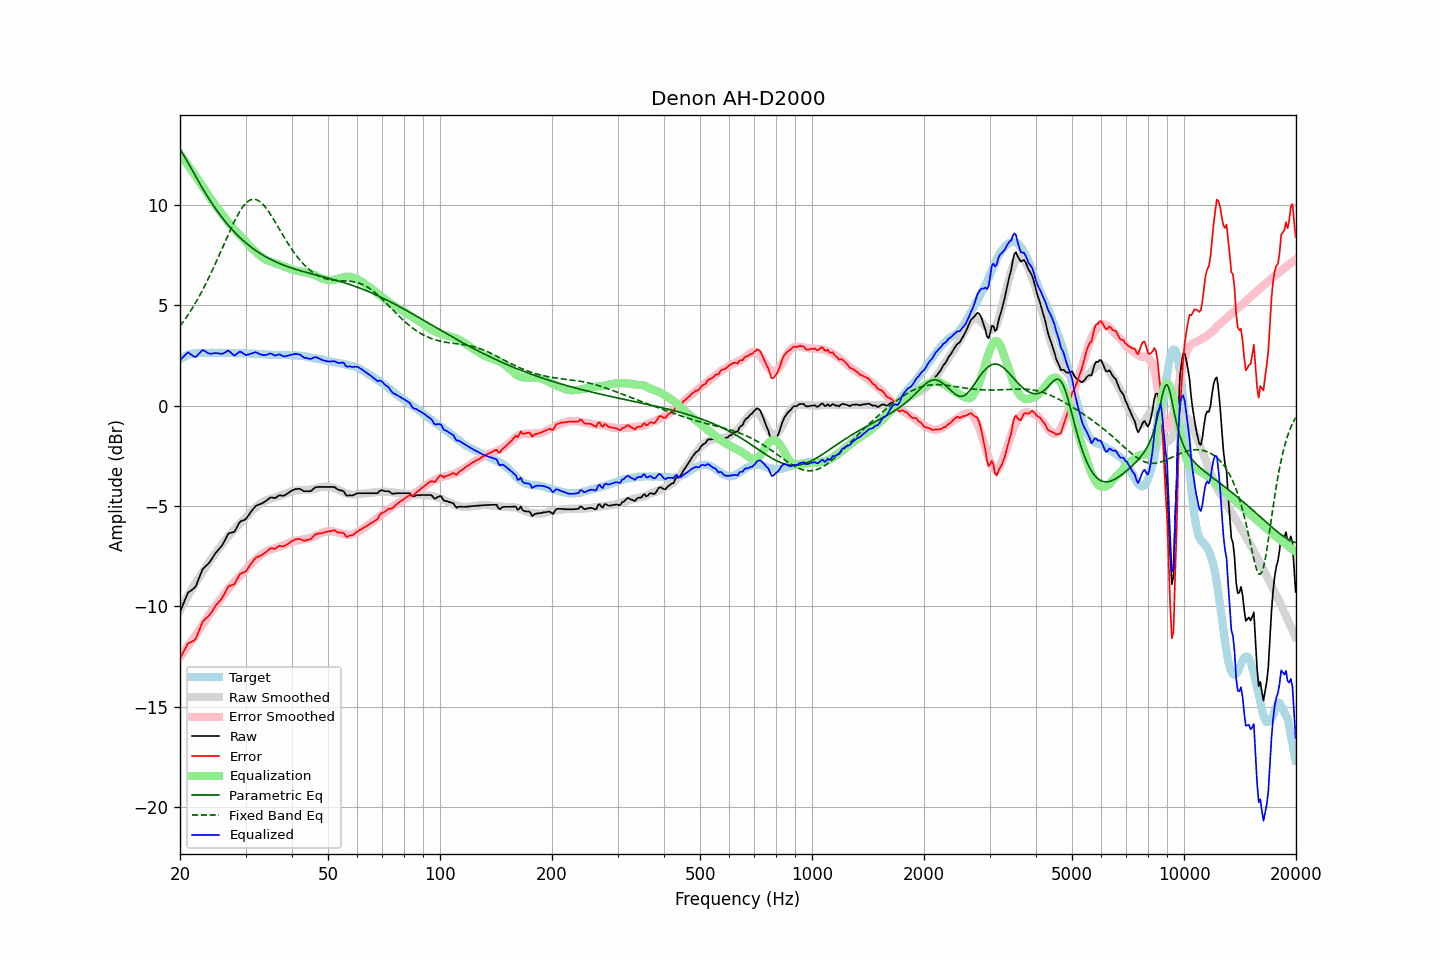

Values plotted in this chart, from the file beside it:
frequency, raw, error, smoothed, error_smoothed, equalization, parametric_eq, fixed_band_eq, equalized_raw, equalized_smoothed, target
20.00, -10.28, -12.59, -10.19, -12.53, 12.53, 12.80, 3.96, 2.25, 2.34, 2.31
20.20, -10.08, -12.44, -10.04, -12.42, 12.42, 12.66, 4.07, 2.34, 2.38, 2.36
20.40, -9.89, -12.30, -9.90, -12.31, 12.31, 12.52, 4.18, 2.42, 2.41, 2.41
20.61, -9.70, -12.14, -9.75, -12.20, 12.20, 12.38, 4.29, 2.50, 2.45, 2.44
20.81, -9.50, -11.99, -9.61, -12.09, 12.09, 12.24, 4.41, 2.59, 2.48, 2.49
21.02, -9.31, -11.84, -9.47, -11.97, 11.97, 12.10, 4.53, 2.66, 2.50, 2.53
21.23, -9.26, -11.81, -9.33, -11.86, 11.86, 11.95, 4.65, 2.60, 2.53, 2.55
21.44, -9.20, -11.77, -9.20, -11.75, 11.75, 11.81, 4.77, 2.54, 2.55, 2.57
21.66, -9.14, -11.73, -9.06, -11.63, 11.63, 11.67, 4.90, 2.49, 2.57, 2.59
21.87, -9.08, -11.68, -8.93, -11.52, 11.52, 11.52, 5.04, 2.44, 2.59, 2.60
22.09, -8.97, -11.59, -8.80, -11.40, 11.40, 11.38, 5.17, 2.43, 2.60, 2.62
22.31, -8.76, -11.39, -8.67, -11.28, 11.28, 11.24, 5.31, 2.52, 2.62, 2.63
22.54, -8.56, -11.19, -8.55, -11.17, 11.17, 11.10, 5.45, 2.60, 2.62, 2.63
22.76, -8.36, -10.99, -8.43, -11.05, 11.05, 10.96, 5.60, 2.69, 2.63, 2.63
22.99, -8.16, -10.78, -8.30, -10.93, 10.93, 10.83, 5.75, 2.77, 2.63, 2.61
23.22, -8.07, -10.69, -8.18, -10.81, 10.81, 10.69, 5.91, 2.74, 2.63, 2.61
23.45, -7.99, -10.60, -8.06, -10.69, 10.69, 10.56, 6.06, 2.70, 2.63, 2.61
23.69, -7.92, -10.54, -7.93, -10.56, 10.56, 10.43, 6.22, 2.64, 2.63, 2.62
23.92, -7.84, -10.46, -7.81, -10.44, 10.44, 10.31, 6.39, 2.60, 2.63, 2.62
24.16, -7.73, -10.36, -7.69, -10.32, 10.32, 10.18, 6.55, 2.59, 2.63, 2.63
24.40, -7.61, -10.25, -7.58, -10.20, 10.20, 10.06, 6.72, 2.59, 2.63, 2.64
24.65, -7.48, -10.11, -7.46, -10.09, 10.09, 9.94, 6.90, 2.61, 2.63, 2.63
24.89, -7.36, -9.99, -7.35, -9.98, 9.98, 9.83, 7.07, 2.62, 2.63, 2.63
25.14, -7.26, -9.89, -7.24, -9.87, 9.87, 9.71, 7.25, 2.61, 2.63, 2.63
25.39, -7.17, -9.81, -7.14, -9.77, 9.77, 9.60, 7.43, 2.60, 2.63, 2.64
25.65, -7.07, -9.71, -7.04, -9.67, 9.67, 9.49, 7.61, 2.60, 2.63, 2.63
25.91, -6.98, -9.61, -6.93, -9.56, 9.56, 9.39, 7.80, 2.58, 2.63, 2.62
26.16, -6.85, -9.47, -6.83, -9.46, 9.46, 9.28, 7.98, 2.61, 2.63, 2.62
26.43, -6.69, -9.32, -6.72, -9.35, 9.35, 9.18, 8.16, 2.65, 2.63, 2.62
26.69, -6.53, -9.15, -6.61, -9.24, 9.24, 9.09, 8.34, 2.70, 2.62, 2.62
26.96, -6.38, -9.01, -6.51, -9.13, 9.13, 8.99, 8.52, 2.75, 2.62, 2.63
27.23, -6.34, -8.97, -6.41, -9.03, 9.03, 8.90, 8.70, 2.69, 2.62, 2.63
27.50, -6.32, -8.95, -6.32, -8.94, 8.94, 8.81, 8.88, 2.62, 2.62, 2.63
27.77, -6.31, -8.93, -6.23, -8.85, 8.85, 8.72, 9.05, 2.54, 2.62, 2.61
28.05, -6.27, -8.88, -6.15, -8.76, 8.76, 8.64, 9.21, 2.49, 2.61, 2.61
28.33, -6.12, -8.72, -6.06, -8.68, 8.68, 8.55, 9.37, 2.56, 2.61, 2.60
28.62, -5.97, -8.57, -5.98, -8.59, 8.59, 8.47, 9.51, 2.62, 2.61, 2.60
28.90, -5.82, -8.43, -5.90, -8.51, 8.51, 8.40, 9.65, 2.69, 2.61, 2.61
29.19, -5.75, -8.35, -5.82, -8.43, 8.43, 8.32, 9.78, 2.68, 2.61, 2.60
29.48, -5.72, -8.34, -5.74, -8.34, 8.34, 8.25, 9.90, 2.62, 2.60, 2.61
29.78, -5.69, -8.29, -5.65, -8.26, 8.26, 8.18, 10.00, 2.56, 2.60, 2.60
30.08, -5.64, -8.25, -5.56, -8.16, 8.16, 8.11, 10.09, 2.52, 2.60, 2.61
30.38, -5.53, -8.13, -5.47, -8.07, 8.07, 8.04, 10.16, 2.54, 2.60, 2.60
30.68, -5.42, -8.02, -5.38, -7.98, 7.98, 7.97, 10.22, 2.56, 2.60, 2.60
30.99, -5.30, -7.90, -5.30, -7.89, 7.89, 7.91, 10.26, 2.59, 2.59, 2.59
31.30, -5.20, -7.79, -5.22, -7.82, 7.82, 7.85, 10.28, 2.61, 2.59, 2.59
31.61, -5.10, -7.69, -5.16, -7.74, 7.74, 7.79, 10.28, 2.64, 2.59, 2.59
31.93, -5.00, -7.59, -5.09, -7.67, 7.67, 7.74, 10.27, 2.67, 2.58, 2.59
32.24, -4.96, -7.53, -5.02, -7.60, 7.60, 7.68, 10.25, 2.63, 2.58, 2.57
32.57, -4.93, -7.51, -4.95, -7.52, 7.52, 7.63, 10.20, 2.59, 2.57, 2.58
32.89, -4.90, -7.48, -4.88, -7.45, 7.45, 7.58, 10.15, 2.55, 2.57, 2.58
33.22, -4.86, -7.43, -4.83, -7.39, 7.39, 7.53, 10.08, 2.53, 2.57, 2.56
33.55, -4.82, -7.38, -4.78, -7.34, 7.34, 7.48, 9.99, 2.52, 2.56, 2.56
33.89, -4.77, -7.32, -4.74, -7.29, 7.29, 7.43, 9.90, 2.52, 2.55, 2.55
34.23, -4.71, -7.27, -4.70, -7.25, 7.25, 7.39, 9.79, 2.54, 2.55, 2.55
34.57, -4.65, -7.19, -4.67, -7.21, 7.21, 7.34, 9.68, 2.56, 2.54, 2.54
34.92, -4.58, -7.12, -4.64, -7.18, 7.18, 7.30, 9.56, 2.60, 2.54, 2.54
35.27, -4.57, -7.11, -4.62, -7.16, 7.16, 7.26, 9.44, 2.58, 2.54, 2.53
35.62, -4.59, -7.12, -4.60, -7.13, 7.13, 7.22, 9.31, 2.54, 2.53, 2.53
35.97, -4.61, -7.14, -4.57, -7.10, 7.10, 7.19, 9.18, 2.49, 2.53, 2.53
... 635 more rows
